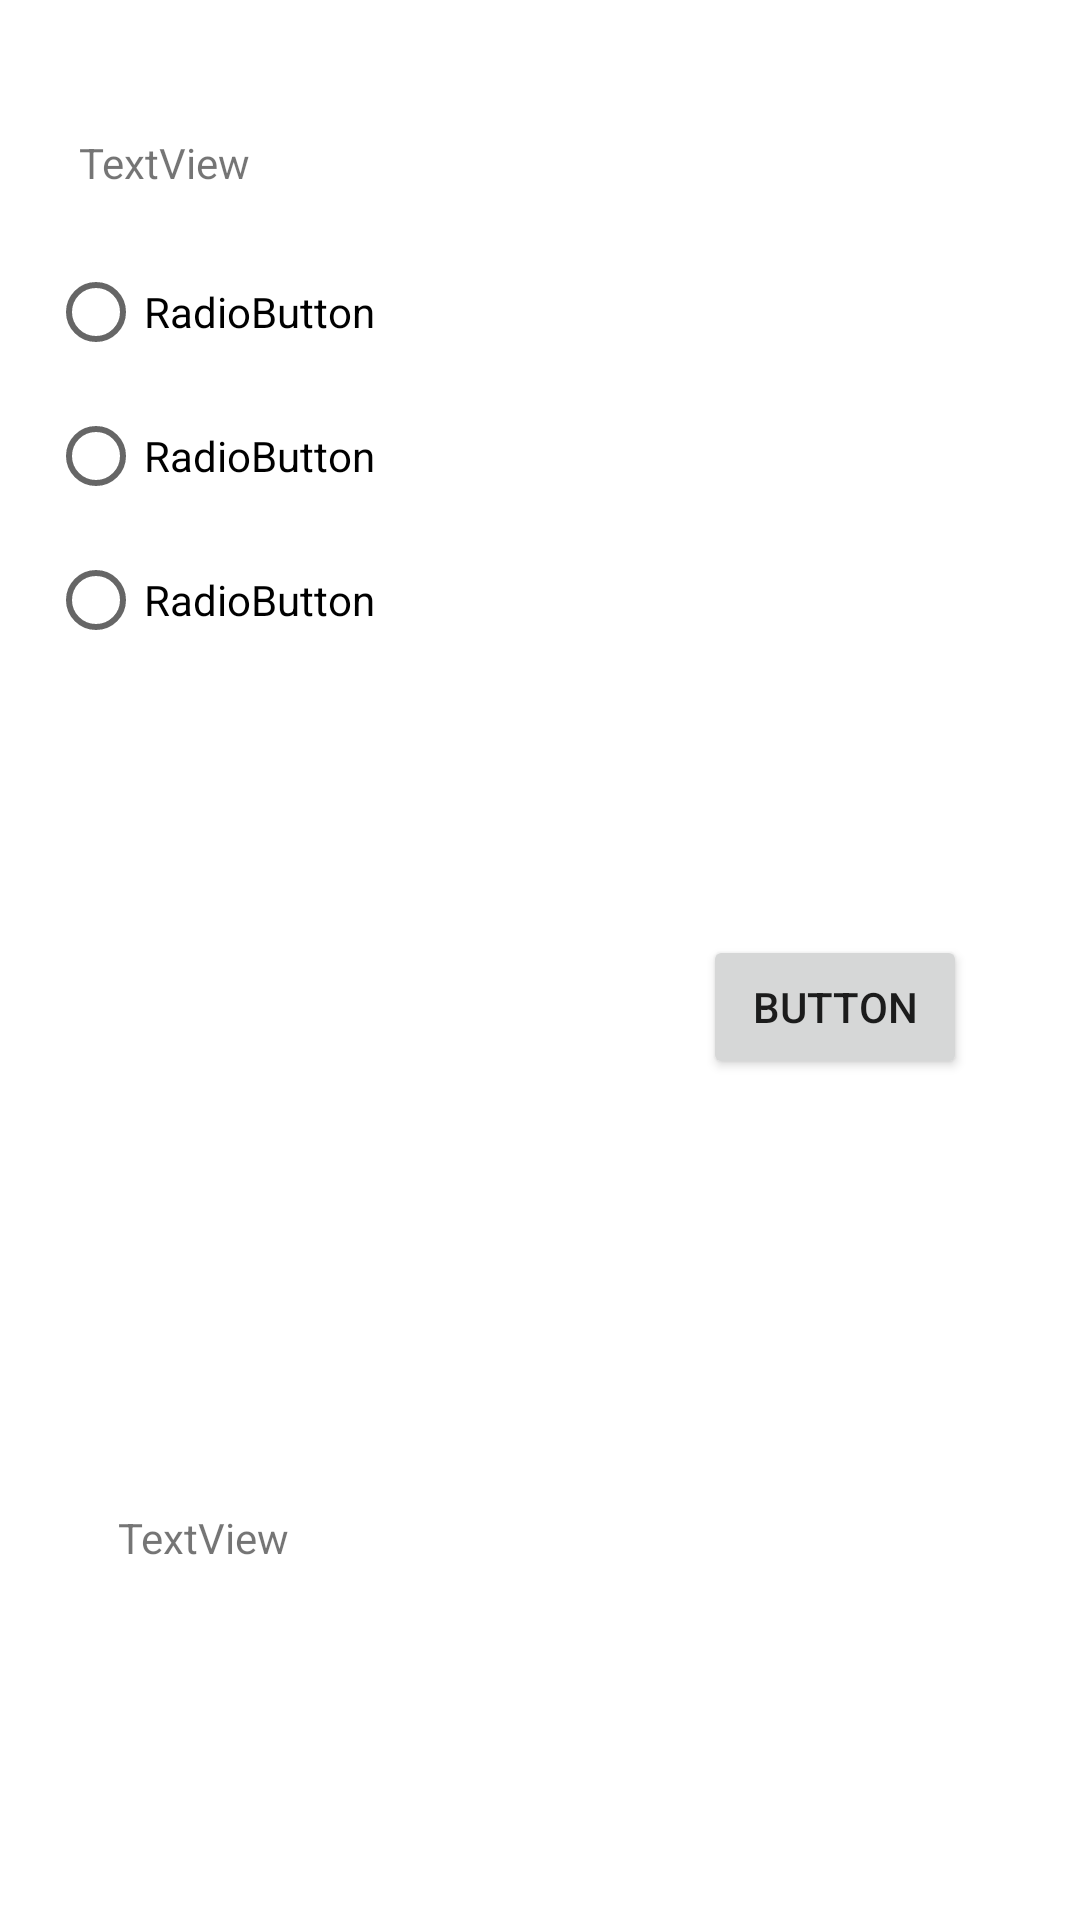

Produce the Android XML layout that renders to this screen, including the resource entries it uses.
<!-- AndroidManifest.xml: application theme Theme.TechIntel -->
<!-- res/layout/activity_conversiones.xml -->
<?xml version="1.0" encoding="utf-8"?>
<androidx.constraintlayout.widget.ConstraintLayout xmlns:android="http://schemas.android.com/apk/res/android"
    xmlns:app="http://schemas.android.com/apk/res-auto"
    xmlns:tools="http://schemas.android.com/tools"
    android:layout_width="match_parent"
    android:layout_height="match_parent"
    tools:context=".ConversionesActivity">

    <RadioGroup
        android:id="@+id/radioGroup2"
        android:layout_width="306dp"
        android:layout_height="194dp"
        android:layout_marginTop="80dp"
        app:layout_constraintBottom_toBottomOf="parent"
        app:layout_constraintEnd_toEndOf="parent"
        app:layout_constraintHorizontal_bias="0.295"
        app:layout_constraintStart_toStartOf="parent"
        app:layout_constraintTop_toTopOf="parent"
        app:layout_constraintVertical_bias="0.0">

        <RadioButton
            android:id="@+id/rbt_alter1"
            android:layout_width="match_parent"
            android:layout_height="wrap_content"
            android:text="RadioButton" />

        <RadioButton
            android:id="@+id/rbt_alter2"
            android:layout_width="match_parent"
            android:layout_height="wrap_content"
            android:text="RadioButton" />

        <RadioButton
            android:id="@+id/rbt_alter3"
            android:layout_width="match_parent"
            android:layout_height="wrap_content"
            android:text="RadioButton" />
    </RadioGroup>

    <TextView
        android:id="@+id/txv_problema4"
        android:layout_width="wrap_content"
        android:layout_height="wrap_content"
        android:layout_marginTop="28dp"
        android:text="TextView"
        app:layout_constraintBottom_toTopOf="@+id/radioGroup2"
        app:layout_constraintEnd_toEndOf="parent"
        app:layout_constraintHorizontal_bias="0.087"
        app:layout_constraintStart_toStartOf="parent"
        app:layout_constraintTop_toTopOf="parent" />

    <Button
        android:id="@+id/btn_aceptar4"
        android:layout_width="wrap_content"
        android:layout_height="wrap_content"
        android:text="Button"
        app:layout_constraintBottom_toBottomOf="parent"
        app:layout_constraintEnd_toEndOf="parent"
        app:layout_constraintHorizontal_bias="0.861"
        app:layout_constraintStart_toStartOf="parent"
        app:layout_constraintTop_toBottomOf="@+id/radioGroup2"
        app:layout_constraintVertical_bias="0.118" />

    <TextView
        android:id="@+id/txtContad"
        android:layout_width="wrap_content"
        android:layout_height="wrap_content"
        android:text="TextView"
        app:layout_constraintBottom_toBottomOf="parent"
        app:layout_constraintEnd_toEndOf="parent"
        app:layout_constraintHorizontal_bias="0.13"
        app:layout_constraintStart_toStartOf="parent"
        app:layout_constraintTop_toTopOf="parent"
        app:layout_constraintVertical_bias="0.81" />

</androidx.constraintlayout.widget.ConstraintLayout>
<!-- resources referenced by this layout -->
<resources>
  <style name="Theme.TechIntel" parent="Theme.MaterialComponents.DayNight.DarkActionBar">
          
          <item name="colorPrimary">@color/purple_500</item>
          <item name="colorPrimaryVariant">@color/purple_700</item>
          <item name="colorOnPrimary">@color/white</item>
          
          <item name="colorSecondary">@color/teal_200</item>
          <item name="colorSecondaryVariant">@color/teal_700</item>
          <item name="colorOnSecondary">@color/black</item>
          
          <item name="android:statusBarColor" tools:targetApi="l">?attr/colorPrimaryVariant</item>
          
      </style>
  <!-- not gathered from this repository: default colours our renderer supplied (Android Studio template values) -->
  <color name="purple_500">#FF6200EE</color>
  <color name="purple_700">#FF3700B3</color>
  <color name="teal_200">#FF03DAC5</color>
  <color name="teal_700">#FF018786</color>
  <color name="black">#FF000000</color>
  <color name="white">#FFFFFFFF</color>
</resources>
